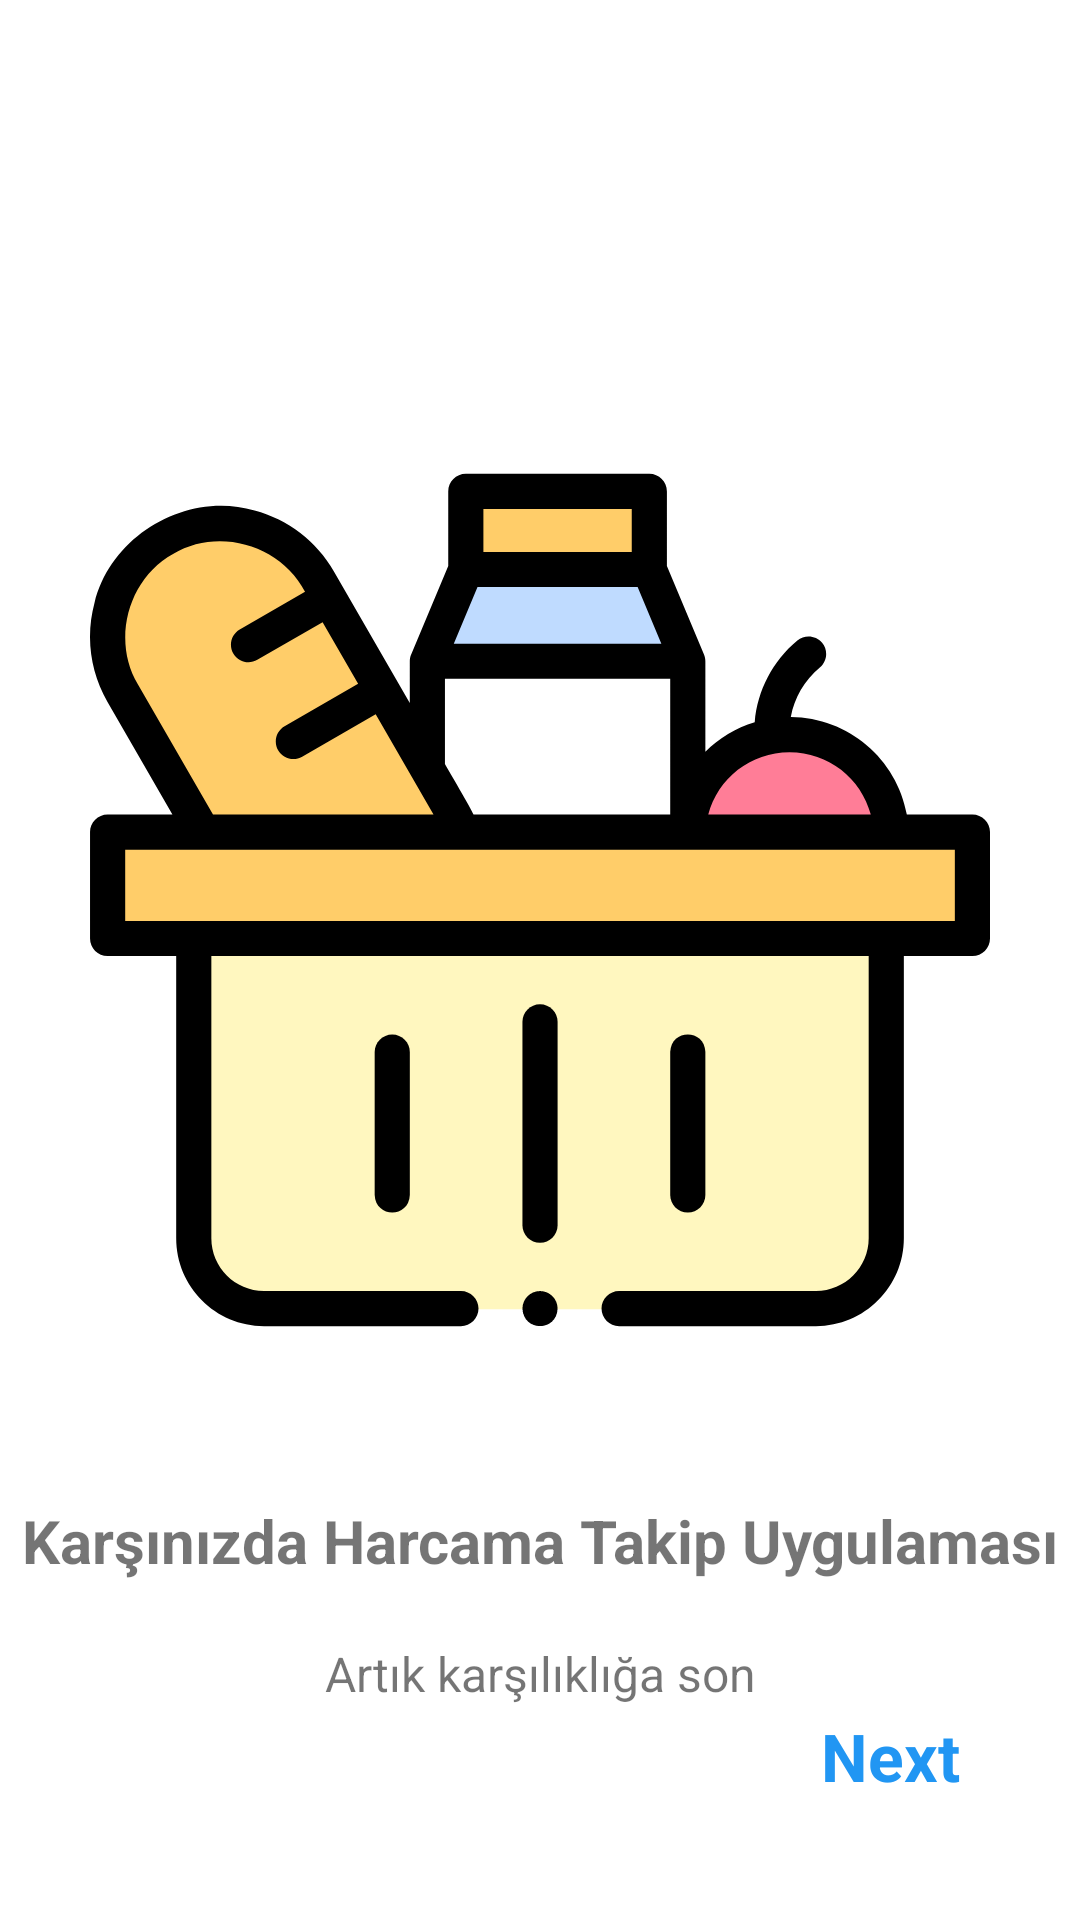

Write the Android layout XML for this screen, with the resource values it uses.
<!-- AndroidManifest.xml: application theme Theme.ExpenseTracking -->
<!-- res/layout/fragment_first_screen.xml -->
<?xml version="1.0" encoding="utf-8"?>
<layout xmlns:android="http://schemas.android.com/apk/res/android"
    xmlns:app="http://schemas.android.com/apk/res-auto"
    xmlns:tools="http://schemas.android.com/tools">

    <data>

    </data>

    <androidx.constraintlayout.widget.ConstraintLayout
        android:layout_width="match_parent"
        android:layout_height="match_parent"
        tools:context=".ui.onBoarding.screen.FirstScreenFragment">

        <androidx.appcompat.widget.AppCompatImageView
            android:id="@+id/imageView"
            android:layout_width="300dp"
            android:layout_height="300dp"
            android:layout_marginTop="150dp"
            app:layout_constraintEnd_toEndOf="parent"
            app:layout_constraintStart_toStartOf="parent"
            app:layout_constraintTop_toTopOf="parent"
            app:srcCompat="@drawable/ic_screen1" />

        <TextView
            android:id="@+id/title"
            android:layout_width="wrap_content"
            android:layout_height="wrap_content"
            android:layout_marginTop="50dp"
            android:text="@string/txt_first_screen"
            android:textSize="20sp"
            android:textStyle="bold"
            app:layout_constraintEnd_toEndOf="parent"
            app:layout_constraintStart_toStartOf="parent"
            app:layout_constraintTop_toBottomOf="@+id/imageView" />

        <TextView
            android:id="@+id/description"
            android:layout_width="0dp"
            android:layout_height="wrap_content"
            android:layout_marginStart="50dp"
            android:layout_marginTop="20dp"
            android:layout_marginEnd="50dp"
            android:gravity="center"
            android:text="@string/txt_first_screen_continue"
            android:textSize="16sp"
            app:layout_constraintEnd_toEndOf="parent"
            app:layout_constraintStart_toStartOf="parent"
            app:layout_constraintTop_toBottomOf="@+id/title" />

        <TextView
            android:id="@+id/next"
            android:layout_width="wrap_content"
            android:layout_height="wrap_content"
            android:layout_marginEnd="40dp"
            android:layout_marginRight="40dp"
            android:layout_marginBottom="40dp"
            android:text="Next"
            android:textColor="#2196F3"
            android:textSize="22sp"
            android:textStyle="bold"
            app:layout_constraintBottom_toBottomOf="parent"
            app:layout_constraintEnd_toEndOf="parent" />

    </androidx.constraintlayout.widget.ConstraintLayout>
</layout>
<!-- resources referenced by this layout -->
<resources>
  <!-- drawable ic_screen1: vector/xml drawable (drawable, 4060 chars, omitted) -->
  <string name="txt_first_screen">Karşınızda Harcama Takip Uygulaması</string>
  <string name="txt_first_screen_continue">Artık karşılıklığa son</string>
  <style name="Theme.ExpenseTracking" parent="Theme.MaterialComponents.DayNight.NoActionBar">
          
          <item name="colorPrimary">@color/purple_500</item>
          <item name="colorPrimaryVariant">@color/purple_700</item>
          <item name="colorOnPrimary">@color/white</item>
          
          <item name="colorSecondary">@color/teal_200</item>
          <item name="colorSecondaryVariant">@color/teal_700</item>
          <item name="colorOnSecondary">@color/black</item>
          
          <item name="android:statusBarColor" tools:targetApi="l">?attr/colorPrimaryVariant</item>
          
      </style>
  <color name="purple_500">#FF6200EE</color>
  <color name="purple_700">#FF3700B3</color>
  <color name="white">#FFFFFFFF</color>
  <color name="teal_200">#FF03DAC5</color>
  <color name="teal_700">#FF018786</color>
  <color name="black">#FF000000</color>
</resources>
